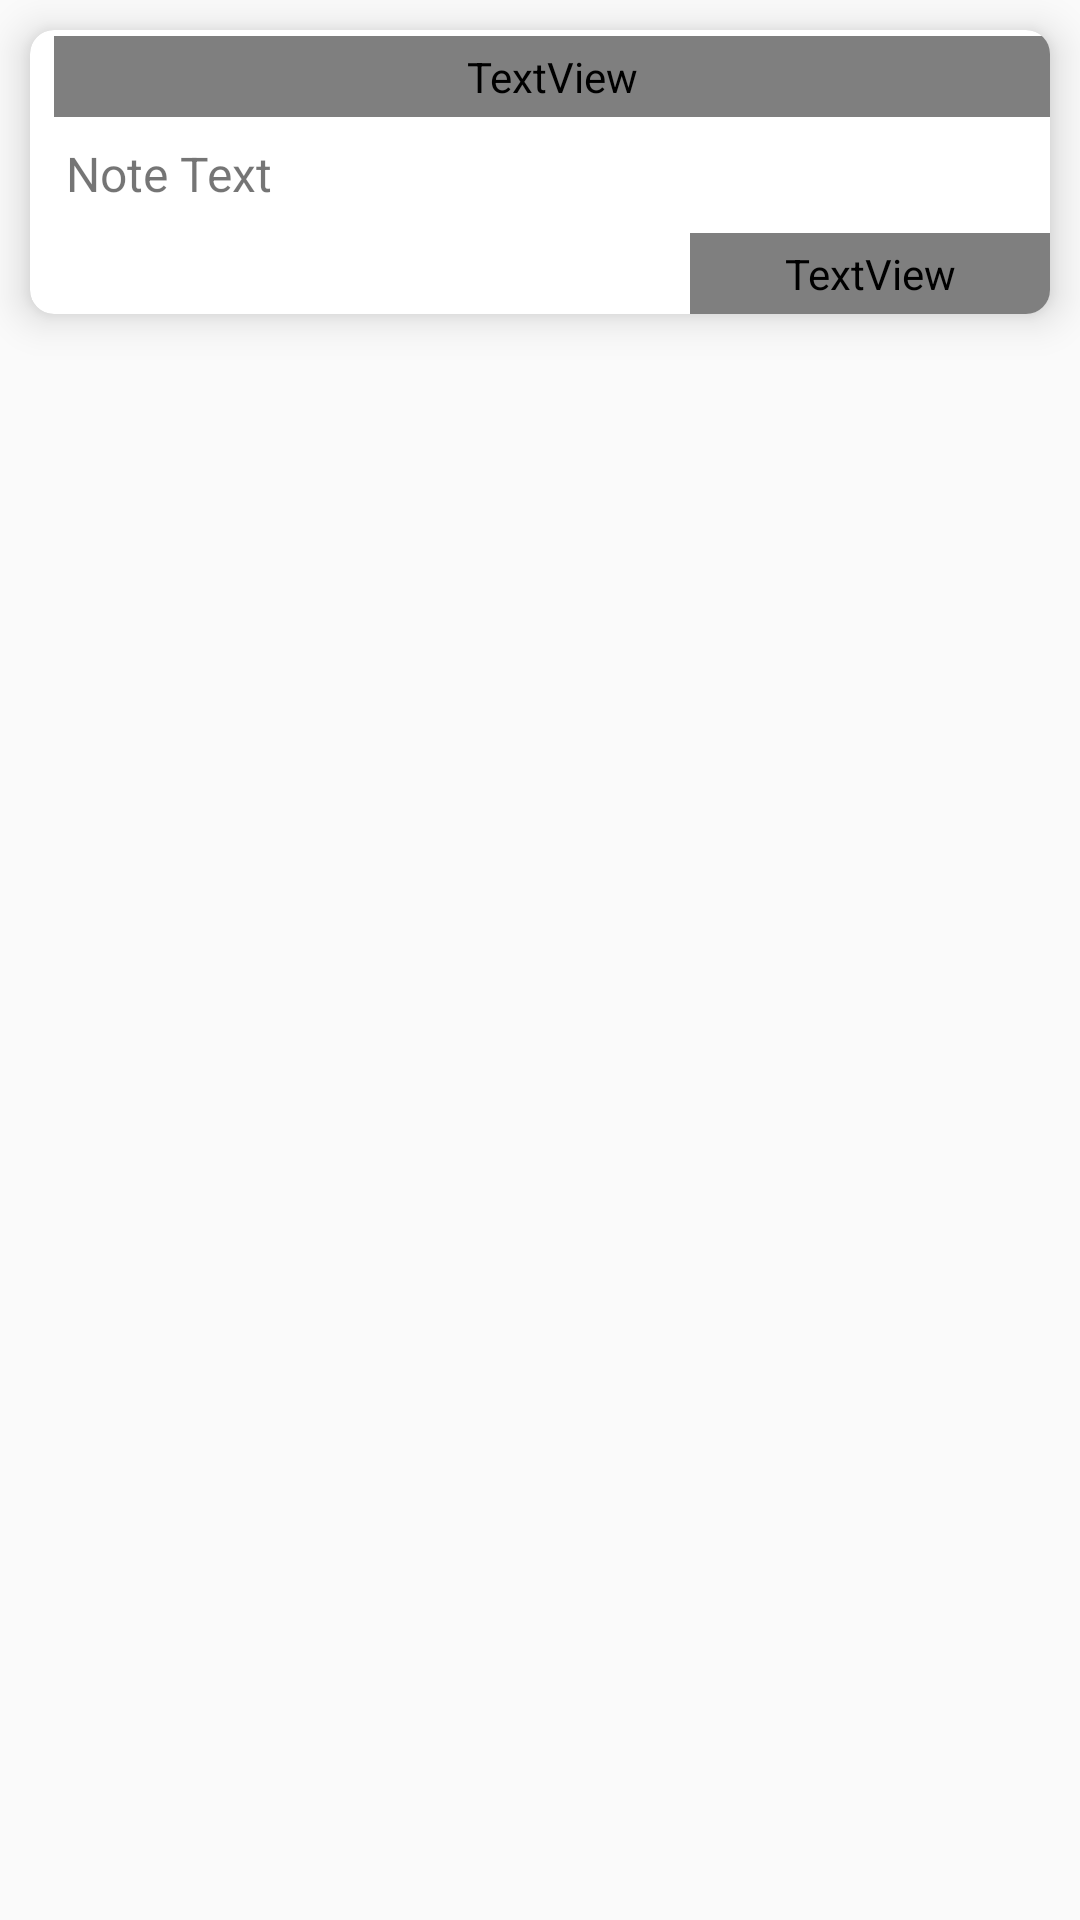

Here is an Android app screen rendered from its layout file. Give the layout XML and the strings, colors and styles it references.
<!-- AndroidManifest.xml: application theme AppTheme -->
<!-- res/layout/note_list_item_layout.xml -->
<?xml version="1.0" encoding="utf-8"?>
<LinearLayout xmlns:android="http://schemas.android.com/apk/res/android"
    android:layout_width="match_parent"
    android:layout_height="wrap_content"
    xmlns:app="http://schemas.android.com/apk/res-auto"
    android:orientation="vertical">

    <androidx.cardview.widget.CardView
        android:layout_width="match_parent"
        android:layout_height="wrap_content"
        android:layout_margin="10dp"
        app:cardCornerRadius="8dp"
        app:cardElevation="8dp">

        <LinearLayout
            android:layout_width="match_parent"
            android:layout_height="match_parent"
            android:orientation="vertical">

            <ImageView
                android:id="@+id/note_list_item_image"
                android:layout_width="match_parent"
                android:layout_height="wrap_content"
                android:scaleType="fitXY" />

            <TextView
                android:id="@+id/note_list_item_title"
                android:layout_width="match_parent"
                android:layout_height="wrap_content"
                android:text="Note Title"
                android:layout_marginTop="2dp"
                android:ellipsize="end"
                android:textColor="@color/md_black_1000"
                android:textSize="18sp"
                android:maxLines="1"
                android:padding="4dp"
                android:layout_marginStart="8dp"/>

            <TextView
                android:id="@+id/note_list_item_text"
                android:layout_width="match_parent"
                android:layout_height="wrap_content"
                android:layout_marginTop="4dp"
                android:padding="4dp"
                android:text="Note Text"
                android:textSize="16sp"
                android:layout_marginStart="8dp"/>

            <TextView
                android:id="@+id/note_list_item_date"
                android:layout_width="120dp"
                android:layout_height="wrap_content"
                android:layout_gravity="end"
                android:textColor="@color/md_black_1000"
                android:layout_marginTop="5dp"
                android:textStyle="italic"
                android:padding="4dp"
                android:text="Note Date"
                android:textAlignment="viewEnd"
                android:textSize="14sp" />
        </LinearLayout>
    </androidx.cardview.widget.CardView>
</LinearLayout>
<!-- resources referenced by this layout -->
<resources>
  <style name="AppTheme" parent="Theme.AppCompat.Light.NoActionBar">
          
          <item name="colorPrimary">@color/colorPrimary</item>
          <item name="colorPrimaryDark">@color/colorPrimaryDark</item>
          <item name="colorAccent">@color/colorAccent</item>
  
          
          <item name="android:windowActivityTransitions">true</item>
  
          
          <item name="android:windowEnterTransition">@transition/entry_transition</item>
          <item name="android:windowExitTransition">@transition/exit_transition</item>
  
      </style>
  <color name="colorPrimary">#FFFDE4</color>
  <color name="colorPrimaryDark">#005AA7</color>
  <color name="colorAccent">#D81B60</color>
</resources>
